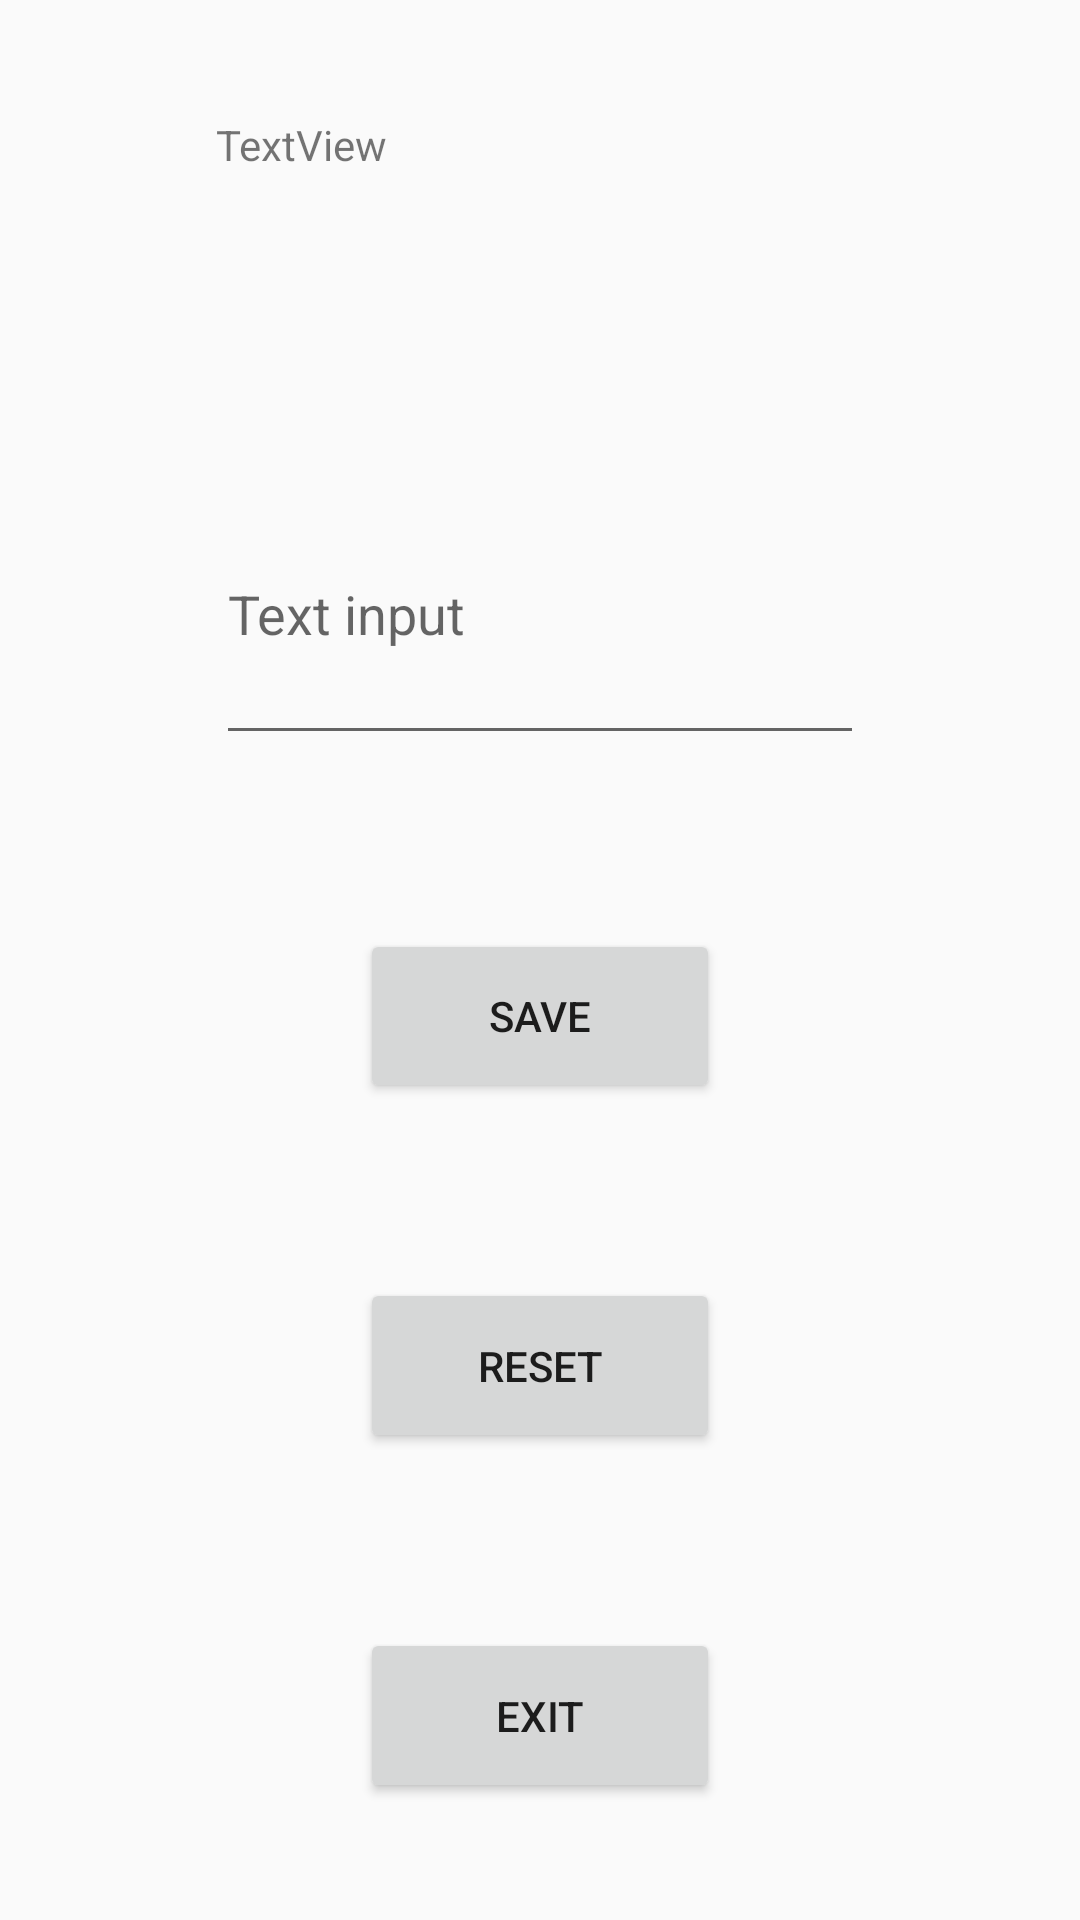

Here is an Android app screen rendered from its layout file. Give the layout XML and the strings, colors and styles it references.
<!-- AndroidManifest.xml: application theme Theme.AppCompat.DayNight.DarkActionBar -->
<!-- res/layout/activity_main.xml -->
<LinearLayout xmlns:android="http://schemas.android.com/apk/res/android"
    xmlns:tools="http://schemas.android.com/tools"
    android:id="@+id/ml"
    android:layout_width="match_parent"
    android:layout_height="match_parent"
    android:orientation="vertical"
    tools:context=".MainActivity">

    <Space
        android:layout_width="match_parent"
        android:layout_height="wrap_content"
        android:layout_weight="6" />

    <LinearLayout
        android:layout_width="match_parent"
        android:layout_height="0dp"
        android:layout_weight="15"
        android:orientation="horizontal">

        <Space
            android:layout_width="0dp"
            android:layout_height="match_parent"
            android:layout_weight="20" />

        <TextView
            android:id="@+id/tvShow"
            android:layout_width="0dp"
            android:layout_height="match_parent"
            android:layout_weight="60"
            android:text="TextView" />

        <Space
            android:layout_width="0dp"
            android:layout_height="match_parent"
            android:layout_weight="20" />
    </LinearLayout>

    <Space
        android:layout_width="match_parent"
        android:layout_height="0dp"
        android:layout_weight="3" />

    <LinearLayout
        android:layout_width="match_parent"
        android:layout_height="0dp"
        android:layout_weight="15"
        android:orientation="horizontal">

        <Space
            android:layout_width="0dp"
            android:layout_height="match_parent"
            android:layout_weight="20" />

        <EditText
            android:id="@+id/etInput"
            android:layout_width="0dp"
            android:layout_height="match_parent"
            android:layout_weight="60"
            android:ems="10"
            android:inputType="text"
            android:hint="Text input" />

        <Space
            android:layout_width="0dp"
            android:layout_height="match_parent"
            android:layout_weight="20" />
    </LinearLayout>

    <Space
        android:layout_width="match_parent"
        android:layout_height="0dp"
        android:layout_weight="9" />

    <LinearLayout
        android:layout_width="match_parent"
        android:layout_height="0dp"
        android:layout_weight="9"
        android:orientation="horizontal">

        <Space
            android:layout_width="0dp"
            android:layout_height="match_parent"
            android:layout_weight="10" />

        <Button
            android:layout_width="0dp"
            android:layout_height="match_parent"
            android:layout_weight="10"
            android:text="Save"
            android:onClick="save_click"/>

        <Space
            android:layout_width="0dp"
            android:layout_height="match_parent"
            android:layout_weight="10" />
    </LinearLayout>

    <Space
        android:layout_width="match_parent"
        android:layout_height="0dp"
        android:layout_weight="9" />

    <LinearLayout
        android:layout_width="match_parent"
        android:layout_height="0dp"
        android:layout_weight="9"
        android:orientation="horizontal">

        <Space
            android:layout_width="0dp"
            android:layout_height="match_parent"
            android:layout_weight="10" />

        <Button
            android:layout_width="0dp"
            android:layout_height="match_parent"
            android:layout_weight="10"
            android:text="Reset"
            android:onClick="reset_click"/>

        <Space
            android:layout_width="0dp"
            android:layout_height="match_parent"
            android:layout_weight="10" />
    </LinearLayout>

    <Space
        android:layout_width="match_parent"
        android:layout_height="0dp"
        android:layout_weight="9" />

    <LinearLayout
        android:layout_width="match_parent"
        android:layout_height="0dp"
        android:layout_weight="9"
        android:orientation="horizontal">

        <Space
            android:layout_width="wrap_content"
            android:layout_height="wrap_content"
            android:layout_weight="1" />

        <Button
            android:id="@+id/button"
            android:layout_width="0dp"
            android:layout_height="match_parent"
            android:layout_weight="1"
            android:text="Exit"
            android:onClick="exit_click"/>

        <Space
            android:layout_width="wrap_content"
            android:layout_height="wrap_content"
            android:layout_weight="1" />
    </LinearLayout>

    <Space
        android:layout_width="match_parent"
        android:layout_height="0dp"
        android:layout_weight="6" />

</LinearLayout>
<!-- resources referenced by this layout -->
<resources>

</resources>
